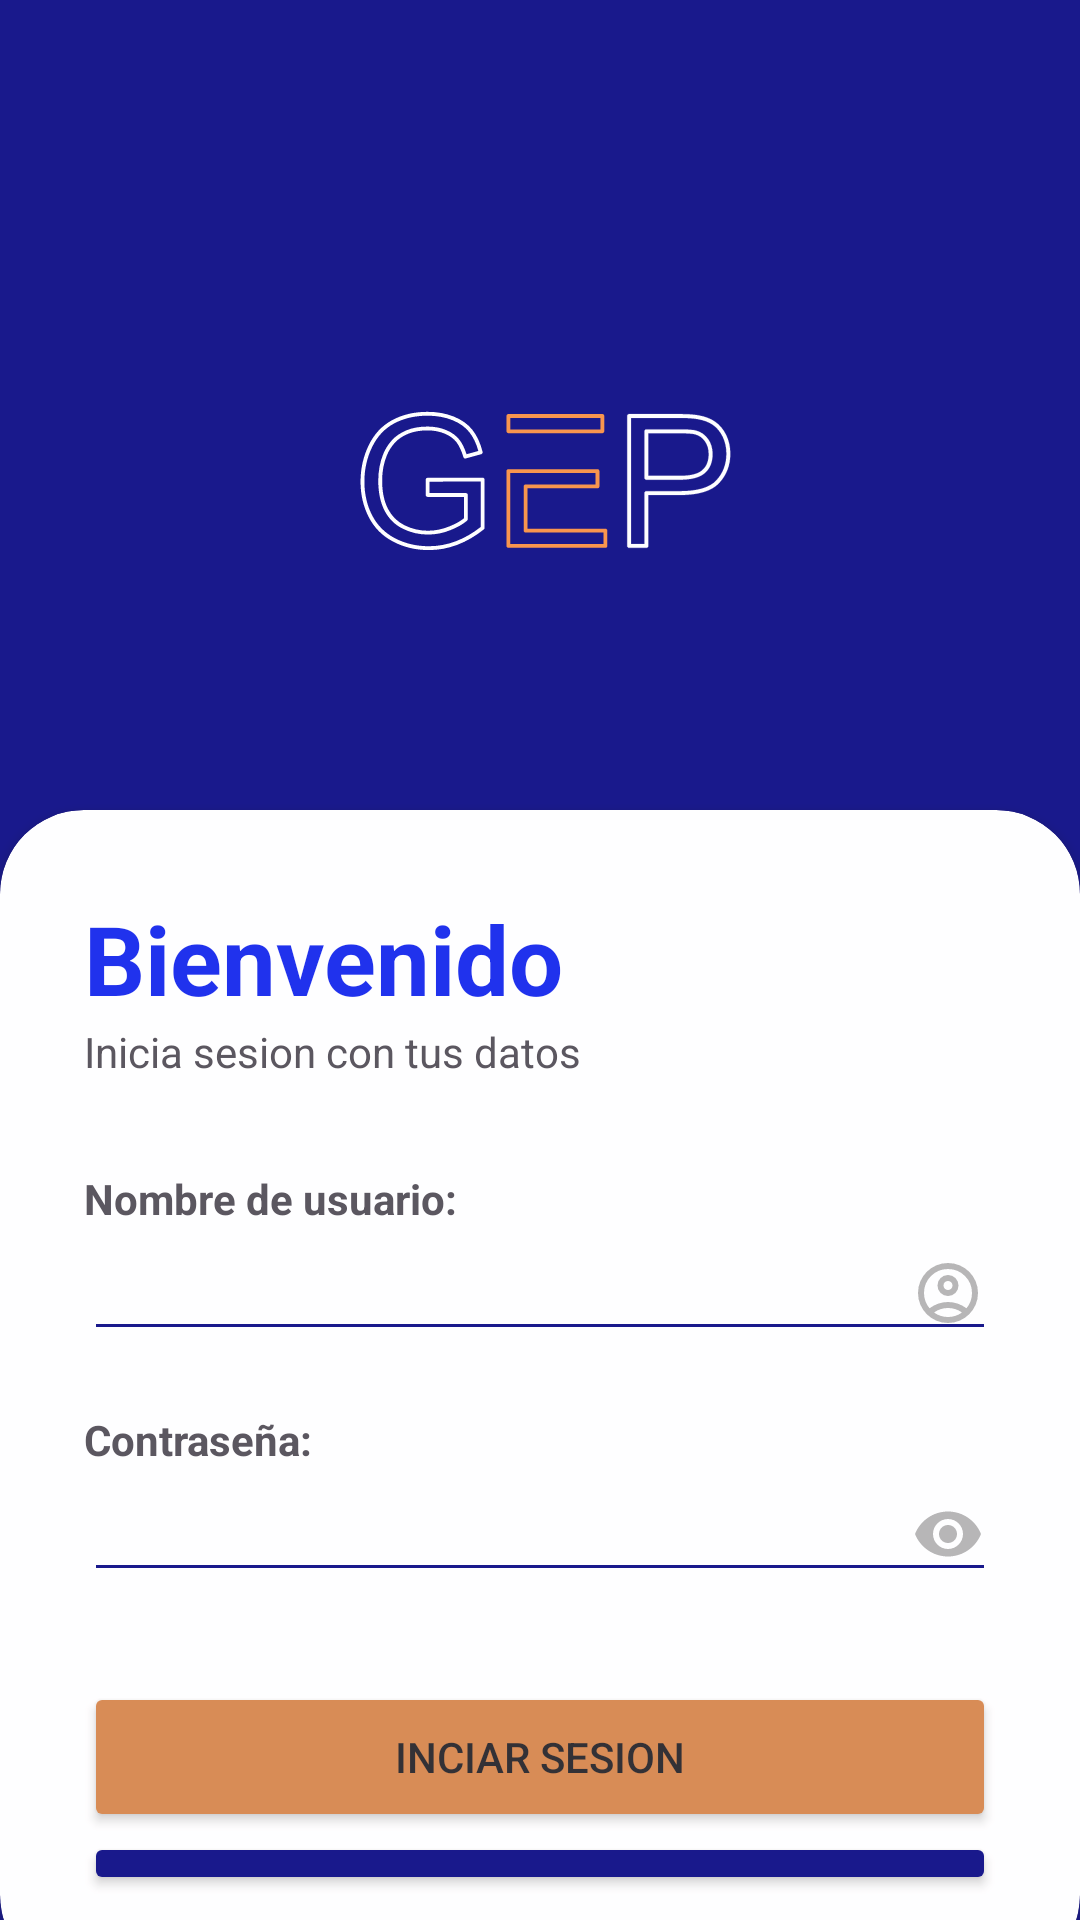

Reconstruct the res/layout file that produces this screen, plus the resources it refers to.
<!-- AndroidManifest.xml: application theme Theme.GestionEquipaje -->
<!-- res/layout/activity_main.xml -->
<?xml version="1.0" encoding="utf-8"?>
<androidx.constraintlayout.widget.ConstraintLayout xmlns:android="http://schemas.android.com/apk/res/android"
    xmlns:app="http://schemas.android.com/apk/res-auto"
    xmlns:tools="http://schemas.android.com/tools"
    android:id="@+id/main"
    android:layout_width="match_parent"
    android:layout_height="match_parent"
    tools:context=".MainActivity">

    <RelativeLayout
        android:id="@+id/rlFondo"
        android:layout_width="match_parent"
        android:layout_height="match_parent"
        android:alpha="0.9"
        android:background="@color/white"
        android:backgroundTint="@color/color_primario"
        app:layout_constraintBottom_toBottomOf="parent"
        app:layout_constraintEnd_toEndOf="parent"
        app:layout_constraintStart_toStartOf="parent"
        app:layout_constraintTop_toTopOf="parent">

        <androidx.cardview.widget.CardView
            android:layout_width="match_parent"
            android:layout_height="397dp"
            android:layout_alignParentStart="true"
            android:layout_alignParentTop="true"
            android:layout_alignParentBottom="true"
            android:layout_marginStart="0dp"
            android:layout_marginTop="270dp"
            android:layout_marginBottom="-20dp"
            android:backgroundTint="@color/white"
            app:cardCornerRadius="28dp">


            <LinearLayout
                android:layout_width="match_parent"
                android:layout_height="wrap_content"
                android:orientation="vertical"
                android:padding="28dp">

                <TextView
                    android:id="@+id/txtTituloLogIn"
                    android:layout_width="wrap_content"
                    android:layout_height="wrap_content"
                    android:text="Bienvenido"
                    android:textColor="#081CEB"
                    android:textSize="32sp"
                    android:textStyle="bold" />

                <TextView
                    android:id="@+id/textView2"
                    android:layout_width="wrap_content"
                    android:layout_height="wrap_content"
                    android:text="Inicia sesion con tus datos" />

                <View
                    android:id="@+id/view1"
                    android:layout_width="wrap_content"
                    android:layout_height="30dp" />

                <TextView
                    android:id="@+id/textView4"
                    android:layout_width="wrap_content"
                    android:layout_height="wrap_content"
                    android:text="Nombre de usuario:"
                    android:textStyle="bold" />

                <EditText
                    android:id="@+id/edNombreLogIn"
                    android:layout_width="match_parent"
                    android:layout_height="wrap_content"
                    android:backgroundTint="@color/color_primario"
                    android:drawableEnd="@drawable/icono_usuario"
                    android:ems="10"
                    android:inputType="textEmailAddress" />

                <View
                    android:id="@+id/view2"
                    android:layout_width="wrap_content"
                    android:layout_height="20dp" />

                <TextView
                    android:id="@+id/lblContraLogIn"
                    android:layout_width="wrap_content"
                    android:layout_height="wrap_content"
                    android:text="Contraseña:"
                    android:textStyle="bold" />

                <EditText
                    android:id="@+id/edContraseñaLogIn"
                    android:layout_width="match_parent"
                    android:layout_height="wrap_content"
                    android:backgroundTint="@color/color_primario"
                    android:ems="10"
                    android:drawableEnd="@drawable/icono_ojo"
                    android:inputType="textPassword" />

                <View
                    android:id="@+id/view3"
                    android:layout_width="wrap_content"
                    android:layout_height="30dp" />

                <Button
                    android:id="@+id/btnInicioSesion"
                    android:layout_width="match_parent"
                    android:layout_height="50dp"
                    android:backgroundTint="@color/color_secundario"
                    android:text="INCIAR SESION" />
                <Button
                    android:id="@+id/btnGoogle"
                    android:layout_width="match_parent"
                    android:backgroundTint="@color/color_primario"
                    android:layout_height="wrap_content"
                    android:text="CONTINUAR CON GOOGLE"
                    android:textColor="@color/white"
                    app:icon="@drawable/ic_google"
                    app:iconTint="@null"
                    app:iconPadding="16dp"
                    app:iconGravity="textStart"
                    android:padding="12dp"
                    android:elevation="2dp"
                    android:textAllCaps="false" />


            </LinearLayout>
        </androidx.cardview.widget.CardView>

        <ImageView
            android:id="@+id/imageView2"
            android:layout_width="284dp"
            android:layout_height="400dp"
            android:layout_alignParentStart="true"
            android:layout_alignParentTop="true"
            android:layout_alignParentEnd="true"
            android:layout_marginStart="83dp"
            android:layout_marginTop="-40dp"
            android:layout_marginEnd="54dp"
            app:layout_constraintEnd_toEndOf="parent"
            app:layout_constraintStart_toStartOf="parent"
            app:srcCompat="@drawable/logo_gep" />

    </RelativeLayout>


</androidx.constraintlayout.widget.ConstraintLayout>
<!-- resources referenced by this layout -->
<resources>
  <color name="color_primario">#000080</color>
  <color name="color_secundario">#D48043</color>
  <color name="white">#FFFFFFFF</color>
  <!-- drawable icono_ojo (drawable) -->
  <vector xmlns:android="http://schemas.android.com/apk/res/android" android:height="24dp" android:tint="#AFAFAF" android:viewportHeight="24" android:viewportWidth="24" android:width="24dp">
        
      <path android:fillColor="@android:color/white" android:pathData="M12,4.5C7,4.5 2.73,7.61 1,12c1.73,4.39 6,7.5 11,7.5s9.27,-3.11 11,-7.5c-1.73,-4.39 -6,-7.5 -11,-7.5zM12,17c-2.76,0 -5,-2.24 -5,-5s2.24,-5 5,-5 5,2.24 5,5 -2.24,5 -5,5zM12,9c-1.66,0 -3,1.34 -3,3s1.34,3 3,3 3,-1.34 3,-3 -1.34,-3 -3,-3z"/>
      
  </vector>
  <!-- drawable icono_usuario (drawable) -->
  <vector xmlns:android="http://schemas.android.com/apk/res/android" android:height="24dp" android:tint="#AFAFAF" android:viewportHeight="960" android:viewportWidth="960" android:width="24dp">
        
      <path android:fillColor="@android:color/white" android:pathData="M234,684Q285,645 348,622.5Q411,600 480,600Q549,600 612,622.5Q675,645 726,684Q761,643 780.5,591Q800,539 800,480Q800,347 706.5,253.5Q613,160 480,160Q347,160 253.5,253.5Q160,347 160,480Q160,539 179.5,591Q199,643 234,684ZM380.5,479.5Q340,439 340,380Q340,321 380.5,280.5Q421,240 480,240Q539,240 579.5,280.5Q620,321 620,380Q620,439 579.5,479.5Q539,520 480,520Q421,520 380.5,479.5ZM480,880Q397,880 324,848.5Q251,817 197,763Q143,709 111.5,636Q80,563 80,480Q80,397 111.5,324Q143,251 197,197Q251,143 324,111.5Q397,80 480,80Q563,80 636,111.5Q709,143 763,197Q817,251 848.5,324Q880,397 880,480Q880,563 848.5,636Q817,709 763,763Q709,817 636,848.5Q563,880 480,880ZM580,784.5Q627,769 666,740Q627,711 580,695.5Q533,680 480,680Q427,680 380,695.5Q333,711 294,740Q333,769 380,784.5Q427,800 480,800Q533,800 580,784.5ZM523,423Q540,406 540,380Q540,354 523,337Q506,320 480,320Q454,320 437,337Q420,354 420,380Q420,406 437,423Q454,440 480,440Q506,440 523,423ZM480,380Q480,380 480,380Q480,380 480,380Q480,380 480,380Q480,380 480,380Q480,380 480,380Q480,380 480,380Q480,380 480,380Q480,380 480,380ZM480,740Q480,740 480,740Q480,740 480,740Q480,740 480,740Q480,740 480,740Q480,740 480,740Q480,740 480,740Q480,740 480,740Q480,740 480,740Z"/>
      
  </vector>
  <!-- drawable logo_gep: vector/xml drawable (drawable, 5203 chars, omitted) -->
  <style name="Theme.GestionEquipaje" parent="Base.Theme.GestionEquipaje" />
  <style name="Base.Theme.GestionEquipaje" parent="Theme.Material3.DayNight.NoActionBar">
          
          <item name="colorPrimary">@color/color_primario</item>
          <item name="colorSecondary">@color/color_secundario</item>
      </style>
</resources>
